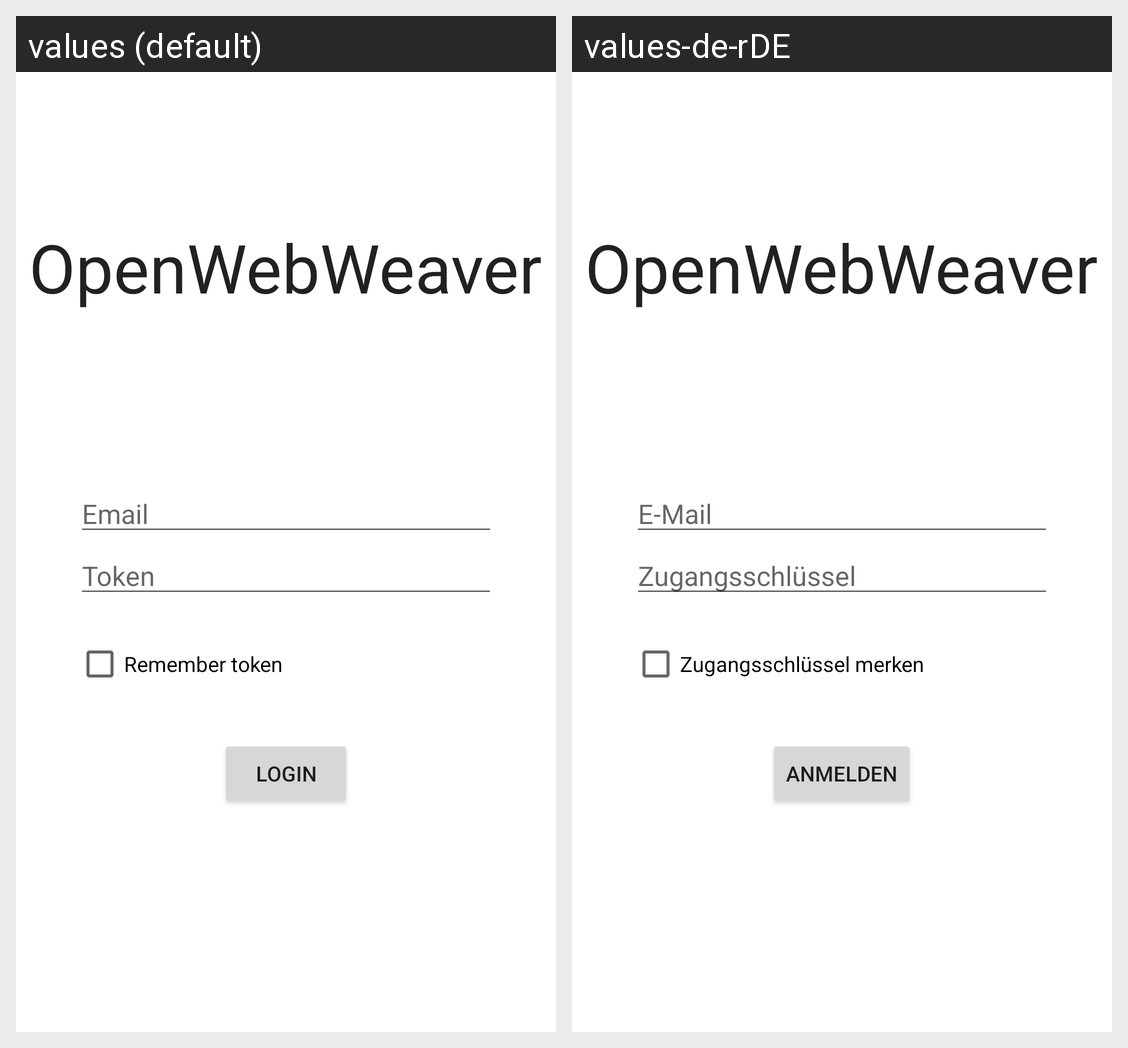

Translations of the strings shown on this Android screen, per locale in the grid:
Android screen res/layout/activity_token_login.xml rendered under 2 locales, left to right: values (default), values-de-rDE. Device: Nexus 5 (rendered at 1080×1920; each locale shown at half size, 540×960, under a caption strip naming it); theme AppTheme.
Strings drawn on this screen, with the default value and each locale's value (text and hints the layout hard-codes, and strings that could not be matched under every locale, appear in the picture but are not listed):

app_name
  values: OpenWebWeaver
  values-de-rDE: OpenWebWeaver  [not translated; the default value is used]

email
  values: Email
  values-de-rDE: E-Mail

token
  values: Token
  values-de-rDE: Zugangsschlüssel

remember_token
  values: Remember token
  values-de-rDE: Zugangsschlüssel merken

btn_login
  values: Login
  values-de-rDE: Anmelden
